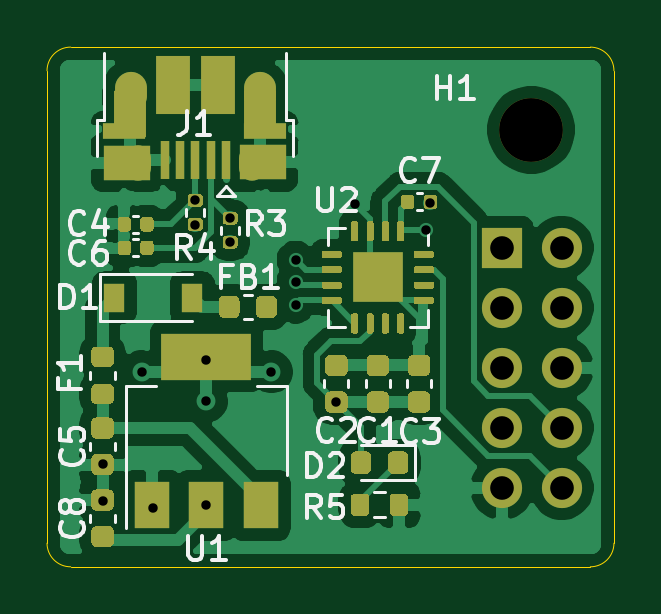
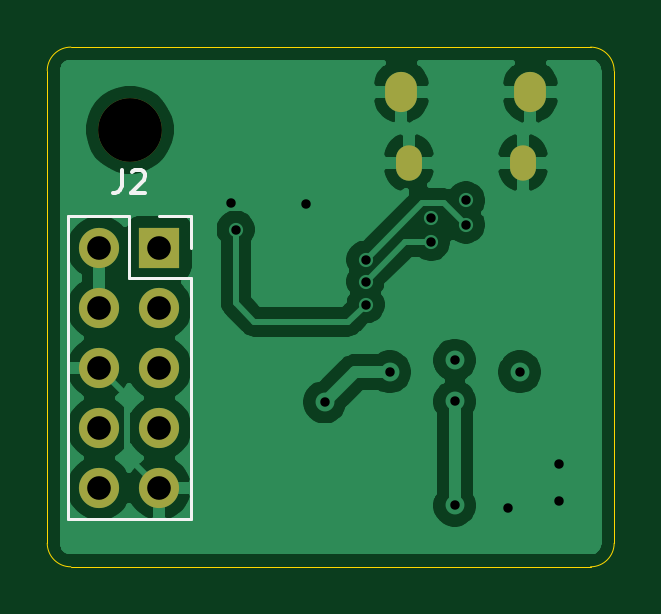
Circuit board: 11 layer files. Board 24.0 x 22.0 mm.
- bottom_copper: rasp_usb-B_Cu.gbr (42468 bytes)
- bottom_mask: rasp_usb-B_Mask.gbr (1038 bytes)
- paste: rasp_usb-B_Paste.gbr (451 bytes)
- bottom_silk: rasp_usb-B_SilkS.gbr (1342 bytes)
- outline: rasp_usb-Edge_Cuts.gbr (983 bytes)
- top_copper: rasp_usb-F_Cu.gbr (80684 bytes)
- top_mask: rasp_usb-F_Mask.gbr (16933 bytes)
- paste: rasp_usb-F_Paste.gbr (17657 bytes)
- top_silk: rasp_usb-F_SilkS.gbr (15090 bytes)
- drill: rasp_usb-NPTH.drl (294 bytes)
- drill: rasp_usb-PTH.drl (975 bytes)

=== bottom_copper: rasp_usb-B_Cu.gbr (42468 bytes, source omitted) ===
=== bottom_mask: rasp_usb-B_Mask.gbr ===
%TF.GenerationSoftware,KiCad,Pcbnew,5.1.8*%
%TF.CreationDate,2020-11-23T13:22:29+09:00*%
%TF.ProjectId,rasp_usb,72617370-5f75-4736-922e-6b696361645f,rev?*%
%TF.SameCoordinates,Original*%
%TF.FileFunction,Soldermask,Bot*%
%TF.FilePolarity,Negative*%
%FSLAX46Y46*%
G04 Gerber Fmt 4.6, Leading zero omitted, Abs format (unit mm)*
G04 Created by KiCad (PCBNEW 5.1.8) date 2020-11-23 13:22:29*
%MOMM*%
%LPD*%
G01*
G04 APERTURE LIST*
%ADD10R,1.700000X1.700000*%
%ADD11O,1.700000X1.700000*%
%ADD12C,2.700000*%
%ADD13O,1.100000X1.500000*%
%ADD14O,1.350000X1.700000*%
G04 APERTURE END LIST*
D10*
%TO.C,J2*%
X120250000Y-68500000D03*
D11*
X122790000Y-68500000D03*
X120250000Y-71040000D03*
X122790000Y-71040000D03*
X120250000Y-73580000D03*
X122790000Y-73580000D03*
X120250000Y-76120000D03*
X122790000Y-76120000D03*
X120250000Y-78660000D03*
X122790000Y-78660000D03*
%TD*%
D12*
%TO.C,H1*%
X121500000Y-63500000D03*
%TD*%
D13*
%TO.C,J1*%
X109695000Y-64885000D03*
X104855000Y-64885000D03*
D14*
X110005000Y-61885000D03*
X104545000Y-61885000D03*
%TD*%
M02*

=== paste: rasp_usb-B_Paste.gbr ===
%TF.GenerationSoftware,KiCad,Pcbnew,5.1.8*%
%TF.CreationDate,2020-11-23T13:22:29+09:00*%
%TF.ProjectId,rasp_usb,72617370-5f75-4736-922e-6b696361645f,rev?*%
%TF.SameCoordinates,Original*%
%TF.FileFunction,Paste,Bot*%
%TF.FilePolarity,Positive*%
%FSLAX46Y46*%
G04 Gerber Fmt 4.6, Leading zero omitted, Abs format (unit mm)*
G04 Created by KiCad (PCBNEW 5.1.8) date 2020-11-23 13:22:29*
%MOMM*%
%LPD*%
G01*
G04 APERTURE LIST*
G04 APERTURE END LIST*
M02*

=== bottom_silk: rasp_usb-B_SilkS.gbr ===
%TF.GenerationSoftware,KiCad,Pcbnew,5.1.8*%
%TF.CreationDate,2020-11-23T13:22:29+09:00*%
%TF.ProjectId,rasp_usb,72617370-5f75-4736-922e-6b696361645f,rev?*%
%TF.SameCoordinates,Original*%
%TF.FileFunction,Legend,Bot*%
%TF.FilePolarity,Positive*%
%FSLAX46Y46*%
G04 Gerber Fmt 4.6, Leading zero omitted, Abs format (unit mm)*
G04 Created by KiCad (PCBNEW 5.1.8) date 2020-11-23 13:22:29*
%MOMM*%
%LPD*%
G01*
G04 APERTURE LIST*
%ADD10C,0.120000*%
%ADD11C,0.150000*%
G04 APERTURE END LIST*
D10*
%TO.C,J2*%
X124120000Y-67170000D02*
X121520000Y-67170000D01*
X124120000Y-67170000D02*
X124120000Y-79990000D01*
X124120000Y-79990000D02*
X118920000Y-79990000D01*
X118920000Y-69770000D02*
X118920000Y-79990000D01*
X121520000Y-69770000D02*
X118920000Y-69770000D01*
X121520000Y-67170000D02*
X121520000Y-69770000D01*
X118920000Y-67170000D02*
X118920000Y-68500000D01*
X120250000Y-67170000D02*
X118920000Y-67170000D01*
D11*
X121853333Y-65182380D02*
X121853333Y-65896666D01*
X121900952Y-66039523D01*
X121996190Y-66134761D01*
X122139047Y-66182380D01*
X122234285Y-66182380D01*
X121424761Y-65277619D02*
X121377142Y-65230000D01*
X121281904Y-65182380D01*
X121043809Y-65182380D01*
X120948571Y-65230000D01*
X120900952Y-65277619D01*
X120853333Y-65372857D01*
X120853333Y-65468095D01*
X120900952Y-65610952D01*
X121472380Y-66182380D01*
X120853333Y-66182380D01*
%TD*%
M02*

=== outline: rasp_usb-Edge_Cuts.gbr ===
%TF.GenerationSoftware,KiCad,Pcbnew,5.1.8*%
%TF.CreationDate,2020-11-23T13:22:29+09:00*%
%TF.ProjectId,rasp_usb,72617370-5f75-4736-922e-6b696361645f,rev?*%
%TF.SameCoordinates,Original*%
%TF.FileFunction,Profile,NP*%
%FSLAX46Y46*%
G04 Gerber Fmt 4.6, Leading zero omitted, Abs format (unit mm)*
G04 Created by KiCad (PCBNEW 5.1.8) date 2020-11-23 13:22:29*
%MOMM*%
%LPD*%
G01*
G04 APERTURE LIST*
%TA.AperFunction,Profile*%
%ADD10C,0.050000*%
%TD*%
G04 APERTURE END LIST*
D10*
X101000000Y-61000000D02*
G75*
G02*
X102000000Y-60000000I1000000J0D01*
G01*
X101000000Y-81000000D02*
X101000000Y-61000000D01*
X102000000Y-82000000D02*
G75*
G02*
X101000000Y-81000000I0J1000000D01*
G01*
X125000000Y-81000000D02*
G75*
G02*
X124000000Y-82000000I-1000000J0D01*
G01*
X124000000Y-60000000D02*
G75*
G02*
X125000000Y-61000000I0J-1000000D01*
G01*
X124000000Y-82000000D02*
X102000000Y-82000000D01*
X125000000Y-61000000D02*
X125000000Y-81000000D01*
X102000000Y-60000000D02*
X124000000Y-60000000D01*
M02*

=== top_copper: rasp_usb-F_Cu.gbr (80684 bytes, source omitted) ===
=== top_mask: rasp_usb-F_Mask.gbr (16933 bytes, source omitted) ===
=== paste: rasp_usb-F_Paste.gbr (17657 bytes, source omitted) ===
=== top_silk: rasp_usb-F_SilkS.gbr (15090 bytes, source omitted) ===
=== drill: rasp_usb-NPTH.drl ===
M48
; DRILL file {KiCad 5.1.8} date Mon Nov 23 13:22:40 2020
; FORMAT={-:-/ absolute / inch / decimal}
; #@! TF.CreationDate,2020-11-23T13:22:40+09:00
; #@! TF.GenerationSoftware,Kicad,Pcbnew,5.1.8
; #@! TF.FileFunction,NonPlated,1,2,NPTH
FMAT,2
INCH
T1C0.1063
%
G90
G05
T1
X4.7835Y-2.5
T0
M30

=== drill: rasp_usb-PTH.drl ===
M48
; DRILL file {KiCad 5.1.8} date Mon Nov 23 13:22:40 2020
; FORMAT={-:-/ absolute / inch / decimal}
; #@! TF.CreationDate,2020-11-23T13:22:40+09:00
; #@! TF.GenerationSoftware,Kicad,Pcbnew,5.1.8
; #@! TF.FileFunction,Plated,1,2,PTH
FMAT,2
INCH
T1C0.0157
T2C0.0256
T3C0.0276
T4C0.0394
%
G90
G05
T1
X4.0689Y-3.0571
X4.0689Y-3.1181
X4.1339Y-2.9035
X4.1535Y-3.1299
X4.2234Y-2.6177
X4.2234Y-2.6585
X4.2421Y-2.8839
X4.2421Y-2.9528
X4.2421Y-3.126
X4.2812Y-2.6469
X4.2815Y-2.687
X4.3504Y-2.9035
X4.3907Y-2.7165
X4.3907Y-2.753
X4.3907Y-2.7913
X4.4587Y-2.9537
X4.4892Y-2.623
X4.6073Y-2.6663
X4.6152Y-2.622
T4
X4.7343Y-2.6969
X4.7343Y-2.7969
X4.7343Y-2.8969
X4.7343Y-2.9969
X4.7343Y-3.0969
X4.8343Y-2.6969
X4.8343Y-2.7969
X4.8343Y-2.8969
X4.8343Y-2.9969
X4.8343Y-3.0969
T2
G00X4.1281Y-2.5467
M15
G01X4.1281Y-2.5624
M16
G05
G00X4.3187Y-2.5467
M15
G01X4.3187Y-2.5624
M16
G05
T3
G00X4.1159Y-2.4266
M15
G01X4.1159Y-2.4463
M16
G05
G00X4.3309Y-2.4266
M15
G01X4.3309Y-2.4463
M16
G05
T0
M30
